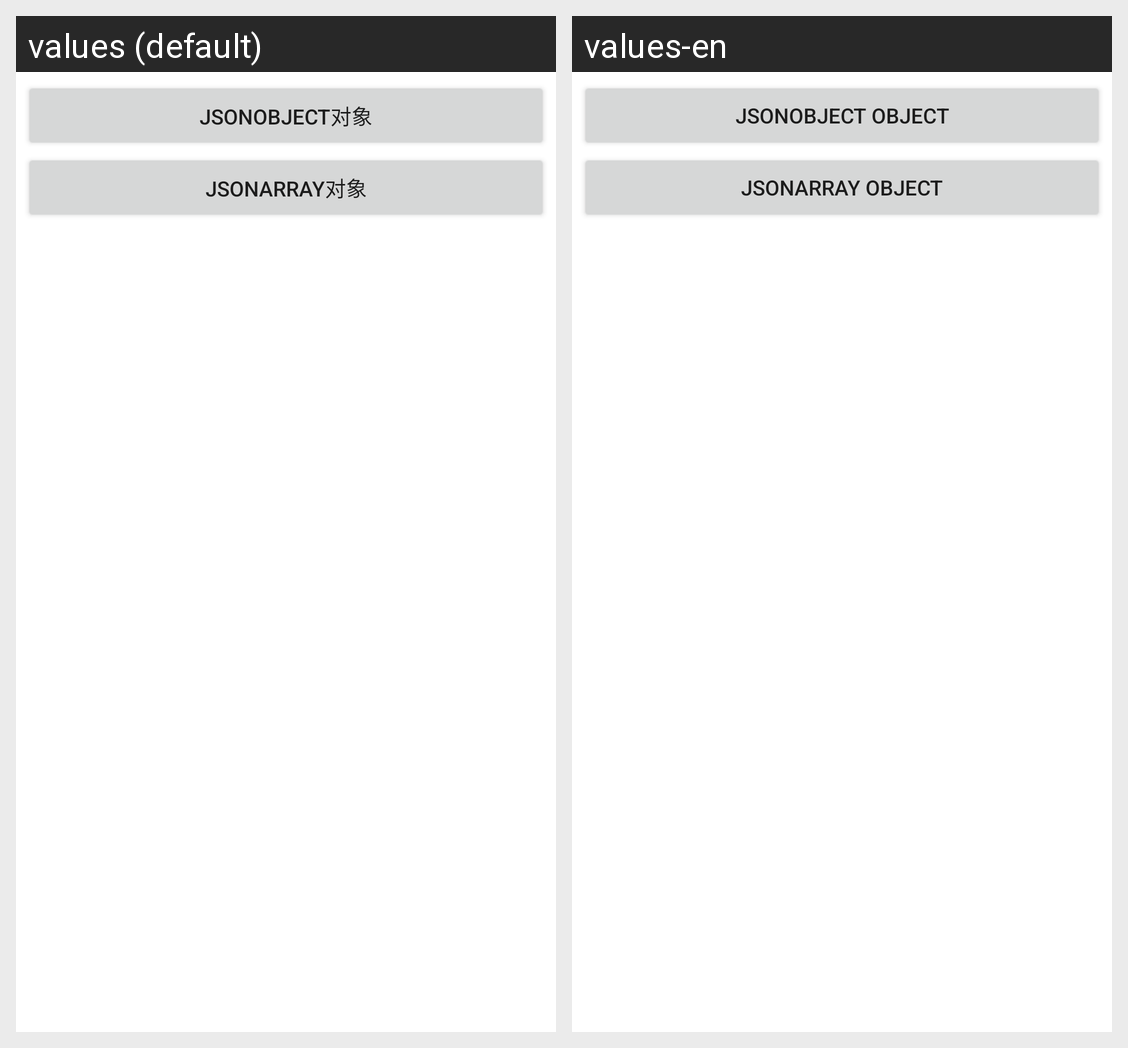

For this localized Android screen grid, give each drawn string resource with its value in every locale shown.
Android screen res/layout/activity_json.xml rendered under 2 locales, left to right: values (default), values-en. Device: Nexus 5 (rendered at 1080×1920; each locale shown at half size, 540×960, under a caption strip naming it); theme AppTheme.Main.
Strings drawn on this screen, with the default value and each locale's value (text and hints the layout hard-codes, and strings that could not be matched under every locale, appear in the picture but are not listed):

request_json_object
  values: JsonObject对象
  values-en: JsonObject Object

request_json_array
  values: JsonArray对象
  values-en: JsonArray Object
